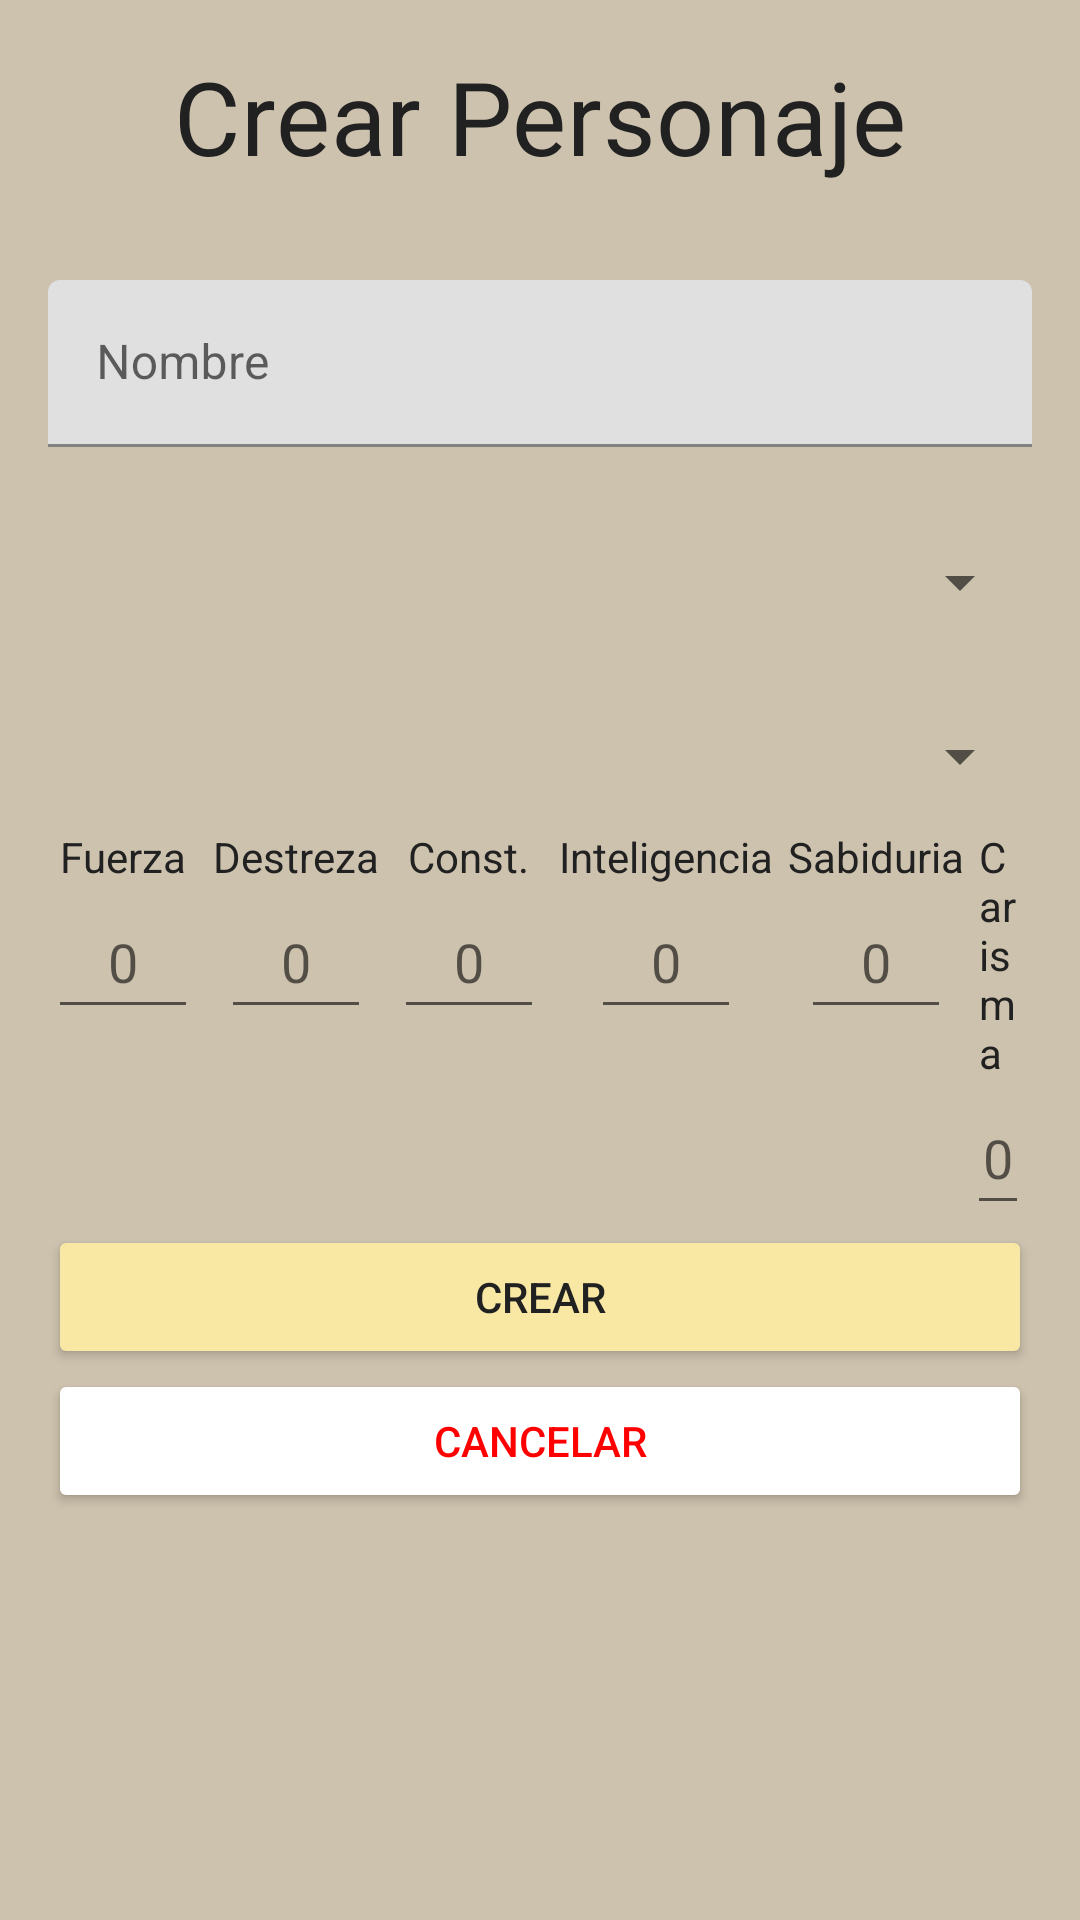

Produce the Android XML layout that renders to this screen, including the resource entries it uses.
<!-- AndroidManifest.xml: application theme Theme.Dragonsquireapp -->
<!-- res/layout/add_character_layout.xml -->
<?xml version="1.0" encoding="utf-8"?>
<LinearLayout xmlns:android="http://schemas.android.com/apk/res/android"
    android:layout_width="match_parent"
    android:layout_height="match_parent"
    android:background="@color/background"
    android:orientation="vertical"
    android:paddingLeft="16dp"
    android:paddingRight="16dp">

    <TextView
        android:id="@+id/textView"
        android:layout_width="match_parent"
        android:layout_height="wrap_content"
        android:paddingTop="16dp"
        android:paddingBottom="16dp"
        android:text="Crear Personaje"
        android:textAlignment="center"
        android:textAppearance="?attr/textAppearanceHeadline4"
        android:textColor="@color/primary_text" />

    <com.google.android.material.textfield.TextInputLayout
        android:layout_width="match_parent"
        android:layout_height="wrap_content"
        android:layout_gravity="center"
        android:hint="Nombre"
        android:paddingTop="16dp"
        android:paddingBottom="16dp">

        <com.google.android.material.textfield.TextInputEditText
            android:id="@+id/edit_text_add_name"
            android:layout_width="match_parent"
            android:layout_height="wrap_content"
            android:textColorHint="#616161" />

    </com.google.android.material.textfield.TextInputLayout>

    <Spinner
        android:id="@+id/spinner_add_race"
        android:layout_width="match_parent"
        android:layout_height="wrap_content"
        android:layout_marginTop="5dp"
        android:layout_marginBottom="10dp"
        android:minHeight="48dp"
        android:paddingTop="5dp"
        android:paddingBottom="5dp" />

    <Spinner
        android:id="@+id/spinner_add_class"
        android:layout_width="match_parent"
        android:layout_height="wrap_content"
        android:minHeight="48dp" />

    <LinearLayout
        android:layout_width="match_parent"
        android:layout_height="wrap_content"
        android:orientation="horizontal">

        <LinearLayout
            android:layout_width="wrap_content"
            android:layout_height="wrap_content"
            android:layout_marginEnd="5dp"
            android:gravity="center"
            android:orientation="vertical">

            <TextView
                android:id="@+id/label_add_fuerza"
                android:layout_width="wrap_content"
                android:layout_height="wrap_content"
                android:text="Fuerza"

                android:textColor="@color/primary_text" />

            <EditText
                android:id="@+id/edit_text_add_fuerza"
                android:layout_width="50dp"
                android:layout_height="wrap_content"
                android:ems="10"
                android:hint="0"
                android:inputType="number"
                android:minHeight="48dp"
                android:textAlignment="center" />
        </LinearLayout>

        <LinearLayout
            android:layout_width="wrap_content"
            android:layout_height="wrap_content"
            android:layout_marginEnd="5dp"
            android:gravity="center"
            android:orientation="vertical">

            <TextView
                android:id="@+id/label_add_destreza"
                android:layout_width="wrap_content"
                android:layout_height="wrap_content"
                android:text="Destreza"

                android:textColor="@color/primary_text" />

            <EditText
                android:id="@+id/edit_text_add_destreza"
                android:layout_width="50dp"
                android:layout_height="wrap_content"
                android:ems="10"

                android:hint="0"
                android:inputType="number"
                android:minHeight="48dp"
                android:textAlignment="center"
                android:textColor="@color/primary_text" />
        </LinearLayout>

        <LinearLayout
            android:layout_width="wrap_content"
            android:layout_height="wrap_content"
            android:layout_marginEnd="5dp"
            android:gravity="center"
            android:orientation="vertical">

            <TextView
                android:id="@+id/label_add_constitucion"
                android:layout_width="wrap_content"
                android:layout_height="wrap_content"
                android:text="Const."

                android:textColor="@color/primary_text" />

            <EditText
                android:id="@+id/edit_text_add_constitucion"
                android:layout_width="50dp"
                android:layout_height="wrap_content"
                android:ems="10"

                android:hint="0"
                android:inputType="number"
                android:minHeight="48dp"
                android:textAlignment="center"
                android:textColor="@color/primary_text" />
        </LinearLayout>

        <LinearLayout
            android:layout_width="wrap_content"
            android:layout_height="wrap_content"
            android:layout_marginEnd="5dp"
            android:gravity="center"
            android:orientation="vertical">

            <TextView
                android:id="@+id/label_add_inteligencia"
                android:layout_width="wrap_content"
                android:layout_height="wrap_content"
                android:text="Inteligencia"

                android:textColor="@color/primary_text" />

            <EditText
                android:id="@+id/edit_text_add_inteligencia"
                android:layout_width="50dp"
                android:layout_height="wrap_content"
                android:ems="10"

                android:hint="0"
                android:inputType="number"
                android:minHeight="48dp"
                android:textAlignment="center"
                android:textColor="@color/primary_text" />
        </LinearLayout>

        <LinearLayout
            android:layout_width="wrap_content"
            android:layout_height="wrap_content"
            android:layout_marginEnd="5dp"
            android:gravity="center"
            android:orientation="vertical">

            <TextView
                android:id="@+id/label_add_sabiduria"
                android:layout_width="wrap_content"
                android:layout_height="wrap_content"
                android:text="Sabiduria"
                android:textColor="@color/primary_text" />

            <EditText
                android:id="@+id/edit_text_add_sabiduria"
                android:layout_width="50dp"
                android:layout_height="wrap_content"
                android:ems="10"
                android:hint="0"
                android:inputType="number"
                android:minHeight="48dp"
                android:textAlignment="center"
                android:textColor="@color/primary_text" />
        </LinearLayout>

        <LinearLayout
            android:layout_width="wrap_content"
            android:layout_height="wrap_content"
            android:layout_marginEnd="5dp"
            android:gravity="center"
            android:orientation="vertical">

            <TextView
                android:id="@+id/label_add_carisma"
                android:layout_width="wrap_content"
                android:layout_height="wrap_content"

                android:text="Carisma"
                android:textColor="@color/primary_text" />

            <EditText
                android:id="@+id/edit_text_add_carisma"
                android:layout_width="50dp"
                android:layout_height="wrap_content"
                android:ems="10"

                android:hint="0"
                android:inputType="number"
                android:minHeight="48dp"
                android:textAlignment="center"
                android:textColor="@color/primary_text" />
        </LinearLayout>
    </LinearLayout>

    <Button
        android:id="@+id/button_add_confirm"
        android:layout_width="match_parent"
        android:layout_height="wrap_content"
        android:backgroundTint="@color/tan_accents"
        android:text="Crear"
        android:textColor="@color/primary_text" />

    <Button
        android:id="@+id/button_add_cancel"
        android:layout_width="match_parent"
        android:layout_height="wrap_content"
        android:backgroundTint="@color/white"
        android:text="Cancelar"
        android:textColor="#FF0000" />
</LinearLayout>
<!-- resources referenced by this layout -->
<resources>
  <color name="background">#CDC2AE</color>
  <color name="primary_text">#212121</color>
  <color name="tan_accents">#F8E8A4</color>
  <color name="white">#FFFFFFFF</color>
  <style name="Theme.Dragonsquireapp" parent="Theme.MaterialComponents.DayNight.DarkActionBar">
          
          <item name="colorPrimary">@color/purple_500</item>
          <item name="colorPrimaryVariant">@color/purple_700</item>
          <item name="colorOnPrimary">@color/white</item>
          
          <item name="colorSecondary">@color/teal_200</item>
          <item name="colorSecondaryVariant">@color/teal_700</item>
          <item name="colorOnSecondary">@color/black</item>
          
          <item name="android:statusBarColor">?attr/colorPrimaryVariant</item>
          
      </style>
  <color name="purple_500">#FF6200EE</color>
  <color name="purple_700">#FF3700B3</color>
  <color name="teal_200">#FF03DAC5</color>
  <color name="teal_700">#FF018786</color>
  <color name="black">#FF000000</color>
</resources>
